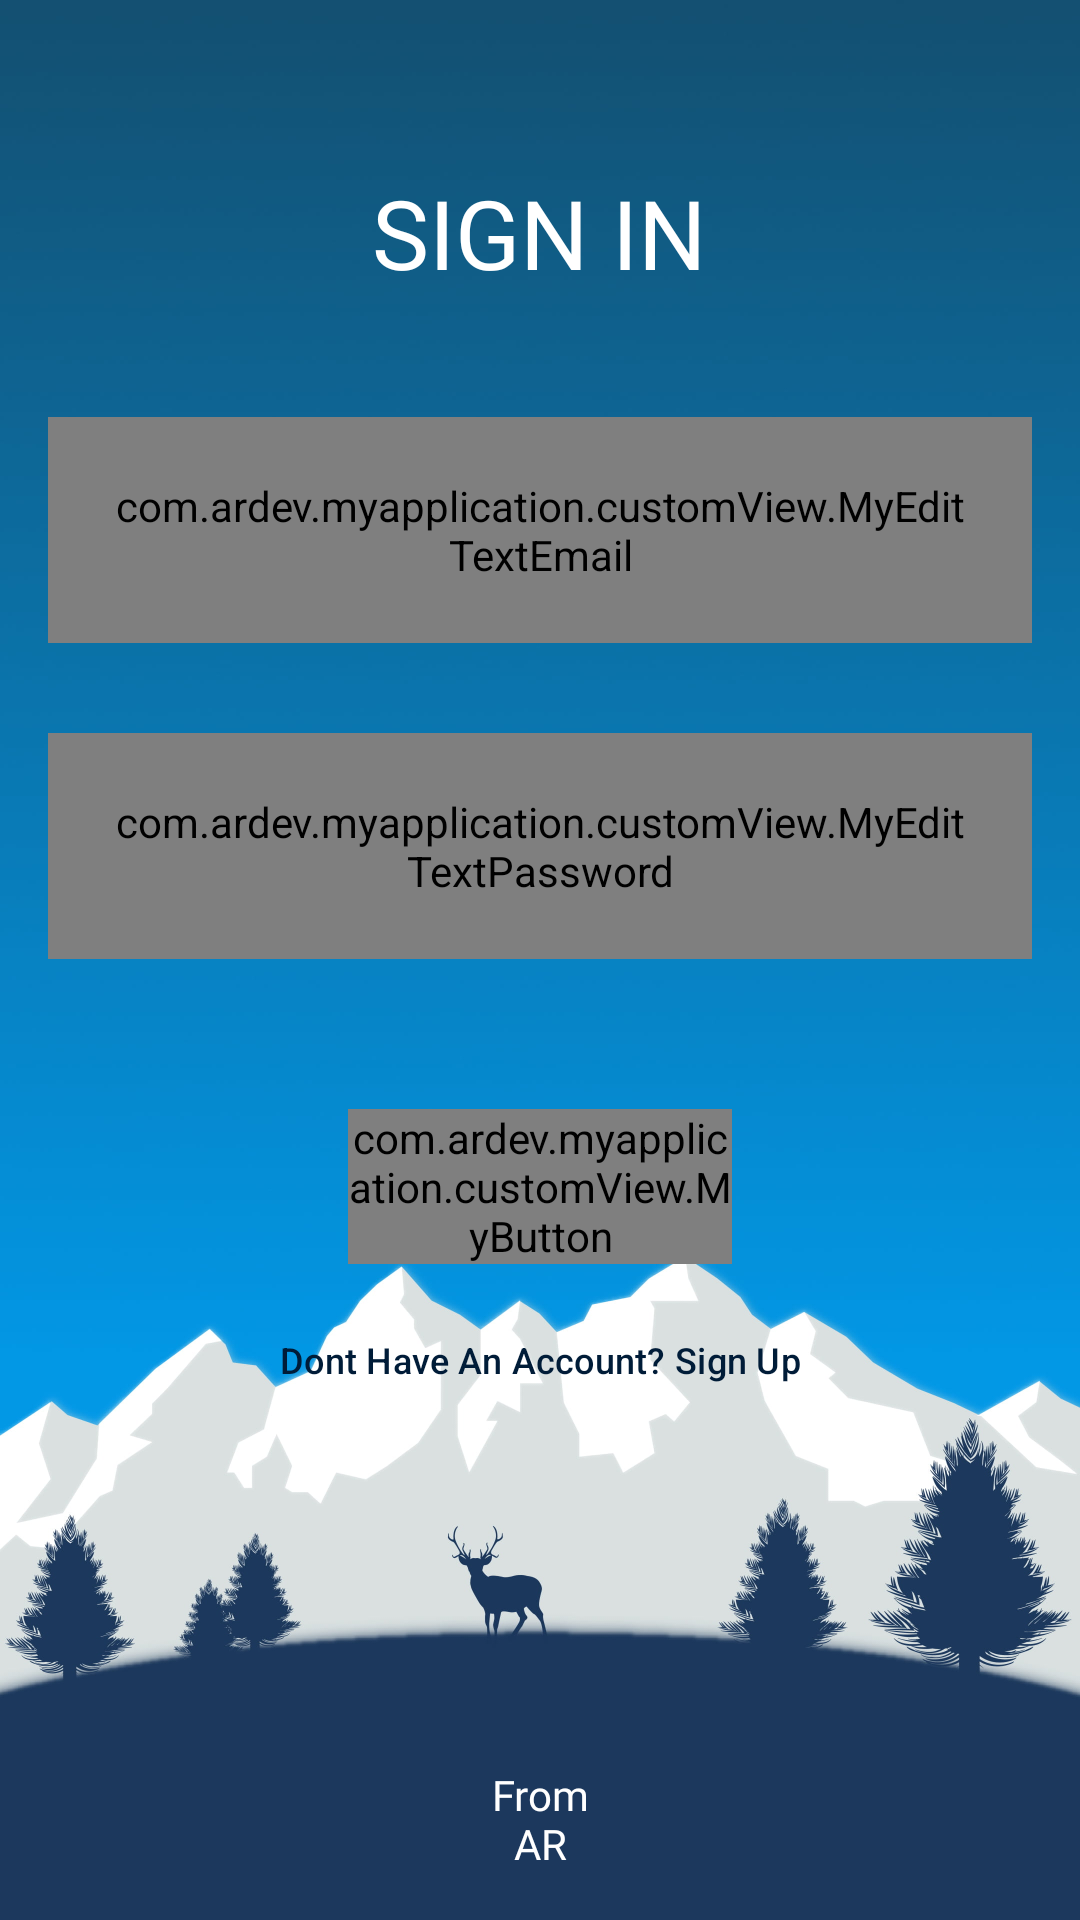

This screen was rendered from an Android layout file. Write that file and the resources it references.
<!-- AndroidManifest.xml: application theme AppTheme -->
<!-- res/layout/fragment_singin.xml -->
<?xml version="1.0" encoding="utf-8"?>
<androidx.constraintlayout.widget.ConstraintLayout xmlns:android="http://schemas.android.com/apk/res/android"
    xmlns:app="http://schemas.android.com/apk/res-auto"
    xmlns:tools="http://schemas.android.com/tools"
    android:layout_width="match_parent"
    android:layout_height="match_parent"
    android:background="@drawable/bgapp"
    android:padding="16dp"
    tools:context=".ui.fragment.enterForm.SignInFragment">

    <Button
        android:id="@+id/btn_signup"
        style="@style/Widget.Material3.Button.TextButton"
        android:layout_width="wrap_content"
        android:layout_height="wrap_content"
        android:layout_marginTop="8dp"
        android:textSize="12dp"
        android:textColor="@color/md_theme_onPrimaryContainer"
        android:text="@string/dont_have_an_account_sign_up"
        app:layout_constraintEnd_toEndOf="parent"
        app:layout_constraintHorizontal_bias="0.5"
        app:layout_constraintStart_toStartOf="parent"
        app:layout_constraintTop_toBottomOf="@+id/btn_login" />

    <TextView
        android:id="@+id/textView2"
        android:layout_width="wrap_content"
        android:layout_height="wrap_content"
        android:fontFamily="@font/montserratitalic"
        android:text="@string/from_ar"
        android:textAlignment="center"
        android:textColor="@color/md_theme_onPrimary"
        app:layout_constraintBottom_toBottomOf="parent"
        app:layout_constraintEnd_toEndOf="parent"
        app:layout_constraintHorizontal_bias="0.5"
        app:layout_constraintStart_toStartOf="parent" />

    <TextView
        android:id="@+id/textView3"
        android:layout_width="wrap_content"
        android:layout_height="wrap_content"
        android:layout_marginTop="40dp"
        android:fontFamily="@font/montserratbold"
        android:text="@string/sign_in"
        android:textColor="@android:color/white"
        android:textSize="32sp"
        app:layout_constraintEnd_toEndOf="parent"
        app:layout_constraintHorizontal_bias="0.498"
        app:layout_constraintStart_toStartOf="parent"
        app:layout_constraintTop_toTopOf="parent" />


    <com.ardev.myapplication.customView.MyButton
        android:id="@+id/btn_login"
        android:layout_width="match_parent"
        android:layout_height="wrap_content"
        android:fontFamily="@font/montserratbold"
        android:textSize="16dp"
        android:layout_marginHorizontal="100dp"
        android:layout_marginTop="50dp"
        app:layout_constraintEnd_toEndOf="parent"
        app:layout_constraintStart_toStartOf="parent"
        app:layout_constraintTop_toBottomOf="@+id/et_password" />

    <com.ardev.myapplication.customView.MyEditTextEmail
        android:id="@+id/et_email"
        style="@style/EditTextForm"
        android:layout_width="match_parent"
        android:layout_height="wrap_content"
        android:layout_marginTop="40dp"
        android:drawableLeft="@drawable/icon_person"
        android:drawablePadding="12dp"
        android:hint="@string/insert_email"
        android:inputType="textEmailAddress"
        app:layout_constraintEnd_toEndOf="parent"
        app:layout_constraintHorizontal_bias="0.0"
        app:layout_constraintStart_toStartOf="parent"
        app:layout_constraintTop_toBottomOf="@+id/textView3" />

    <com.ardev.myapplication.customView.MyEditTextPassword
        android:id="@+id/et_password"
        style="@style/EditTextForm"
        android:layout_width="match_parent"
        android:layout_height="wrap_content"
        android:layout_marginTop="30dp"
        android:drawableStart="@drawable/icon_lock"
        android:drawablePadding="12dp"
        android:hint="@string/insert_password"
        android:inputType="textPassword"
        android:textAlignment="textStart"
        app:layout_constraintEnd_toEndOf="parent"
        app:layout_constraintHorizontal_bias="0.0"
        app:layout_constraintStart_toStartOf="parent"
        app:layout_constraintTop_toBottomOf="@+id/et_email"
        tools:layout_editor_absoluteX="26dp"
        tools:layout_editor_absoluteY="243dp" />


</androidx.constraintlayout.widget.ConstraintLayout>
<!-- resources referenced by this layout -->
<resources>
  <color name="md_theme_onPrimary">#FFFFFF</color>
  <color name="md_theme_onPrimaryContainer">#001C38</color>
  <string name="dont_have_an_account_sign_up">Dont Have An Account? Sign Up</string>
  <string name="from_ar">From\nAR</string>
  <string name="insert_email">Insert Email</string>
  <string name="insert_password">Insert Password</string>
  <string name="sign_in">SIGN IN</string>
  <!-- drawable et_login (drawable) -->
  <?xml version="1.0" encoding="utf-8"?>
  <shape xmlns:android="http://schemas.android.com/apk/res/android">
      <solid android:color="@color/editTextLogin" />
      <corners android:radius="12dp"/>
  </shape>
  <color name="md_theme_primary">#39608F</color>
  <color name="md_theme_primaryContainer">#D3E4FF</color>
  <color name="md_theme_secondary">#256489</color>
  <color name="md_theme_onSecondary">#FFFFFF</color>
  <color name="md_theme_secondaryContainer">#C9E6FF</color>
  <color name="md_theme_onSecondaryContainer">#001E2F</color>
  <color name="md_theme_tertiary">#006B5F</color>
  <color name="md_theme_onTertiary">#FFFFFF</color>
  <color name="md_theme_tertiaryContainer">#9EF2E3</color>
  <color name="md_theme_onTertiaryContainer">#00201C</color>
  <color name="md_theme_error">#BA1A1A</color>
  <color name="md_theme_onError">#FFFFFF</color>
  <color name="md_theme_errorContainer">#FFDAD6</color>
  <color name="md_theme_onErrorContainer">#410002</color>
  <color name="md_theme_background">#F8F9FF</color>
  <color name="md_theme_onBackground">#191C20</color>
  <color name="md_theme_surface">#F8F9FF</color>
  <color name="md_theme_onSurface">#191C20</color>
  <color name="md_theme_surfaceVariant">#DFE2EB</color>
  <color name="md_theme_onSurfaceVariant">#43474E</color>
  <color name="md_theme_outline">#73777F</color>
  <color name="md_theme_outlineVariant">#C3C6CF</color>
  <color name="md_theme_inverseSurface">#2E3035</color>
  <color name="md_theme_inverseOnSurface">#EFF0F7</color>
  <color name="md_theme_inversePrimary">#A3C9FE</color>
  <color name="md_theme_primaryFixed">#D3E4FF</color>
  <color name="md_theme_onPrimaryFixed">#001C38</color>
  <color name="md_theme_primaryFixedDim">#A3C9FE</color>
  <color name="md_theme_onPrimaryFixedVariant">#1E4876</color>
  <color name="md_theme_secondaryFixed">#C9E6FF</color>
  <color name="md_theme_onSecondaryFixed">#001E2F</color>
  <color name="md_theme_secondaryFixedDim">#94CDF7</color>
  <color name="md_theme_onSecondaryFixedVariant">#004C6E</color>
  <color name="md_theme_tertiaryFixed">#9EF2E3</color>
  <color name="md_theme_onTertiaryFixed">#00201C</color>
  <color name="md_theme_tertiaryFixedDim">#82D5C7</color>
  <color name="md_theme_onTertiaryFixedVariant">#005048</color>
  <color name="md_theme_surfaceDim">#D8DAE0</color>
  <color name="md_theme_surfaceBright">#F8F9FF</color>
  <color name="md_theme_surfaceContainerLowest">#FFFFFF</color>
  <color name="md_theme_surfaceContainerLow">#F2F3FA</color>
  <color name="md_theme_surfaceContainer">#ECEDF4</color>
  <color name="md_theme_surfaceContainerHigh">#E7E8EE</color>
  <color name="md_theme_surfaceContainerHighest">#E1E2E8</color>
  <style name="Widget.App.Toolbar" parent="Widget.Material3.Toolbar">
          <item name="titleTextAppearance">@style/TextAppearance.App.TitleLarge</item>
          <item name="subtitleTextAppearance">@style/TextAppearance.App.TitleMedium</item>
      </style>
  <color name="editTextLogin">#146C94</color>
  <style name="TextAppearance.App.TitleLarge" parent="TextAppearance.Material3.TitleLarge">
          <item name="fontFamily">@font/montserratregular</item>
          <item name="android:fontFamily">@font/montserratregular</item>
      </style>
  <style name="TextAppearance.App.TitleMedium" parent="TextAppearance.Material3.TitleMedium">
          <item name="fontFamily">@font/montserratregular</item>
          <item name="android:fontFamily">@font/montserratregular</item>
      </style>
</resources>
